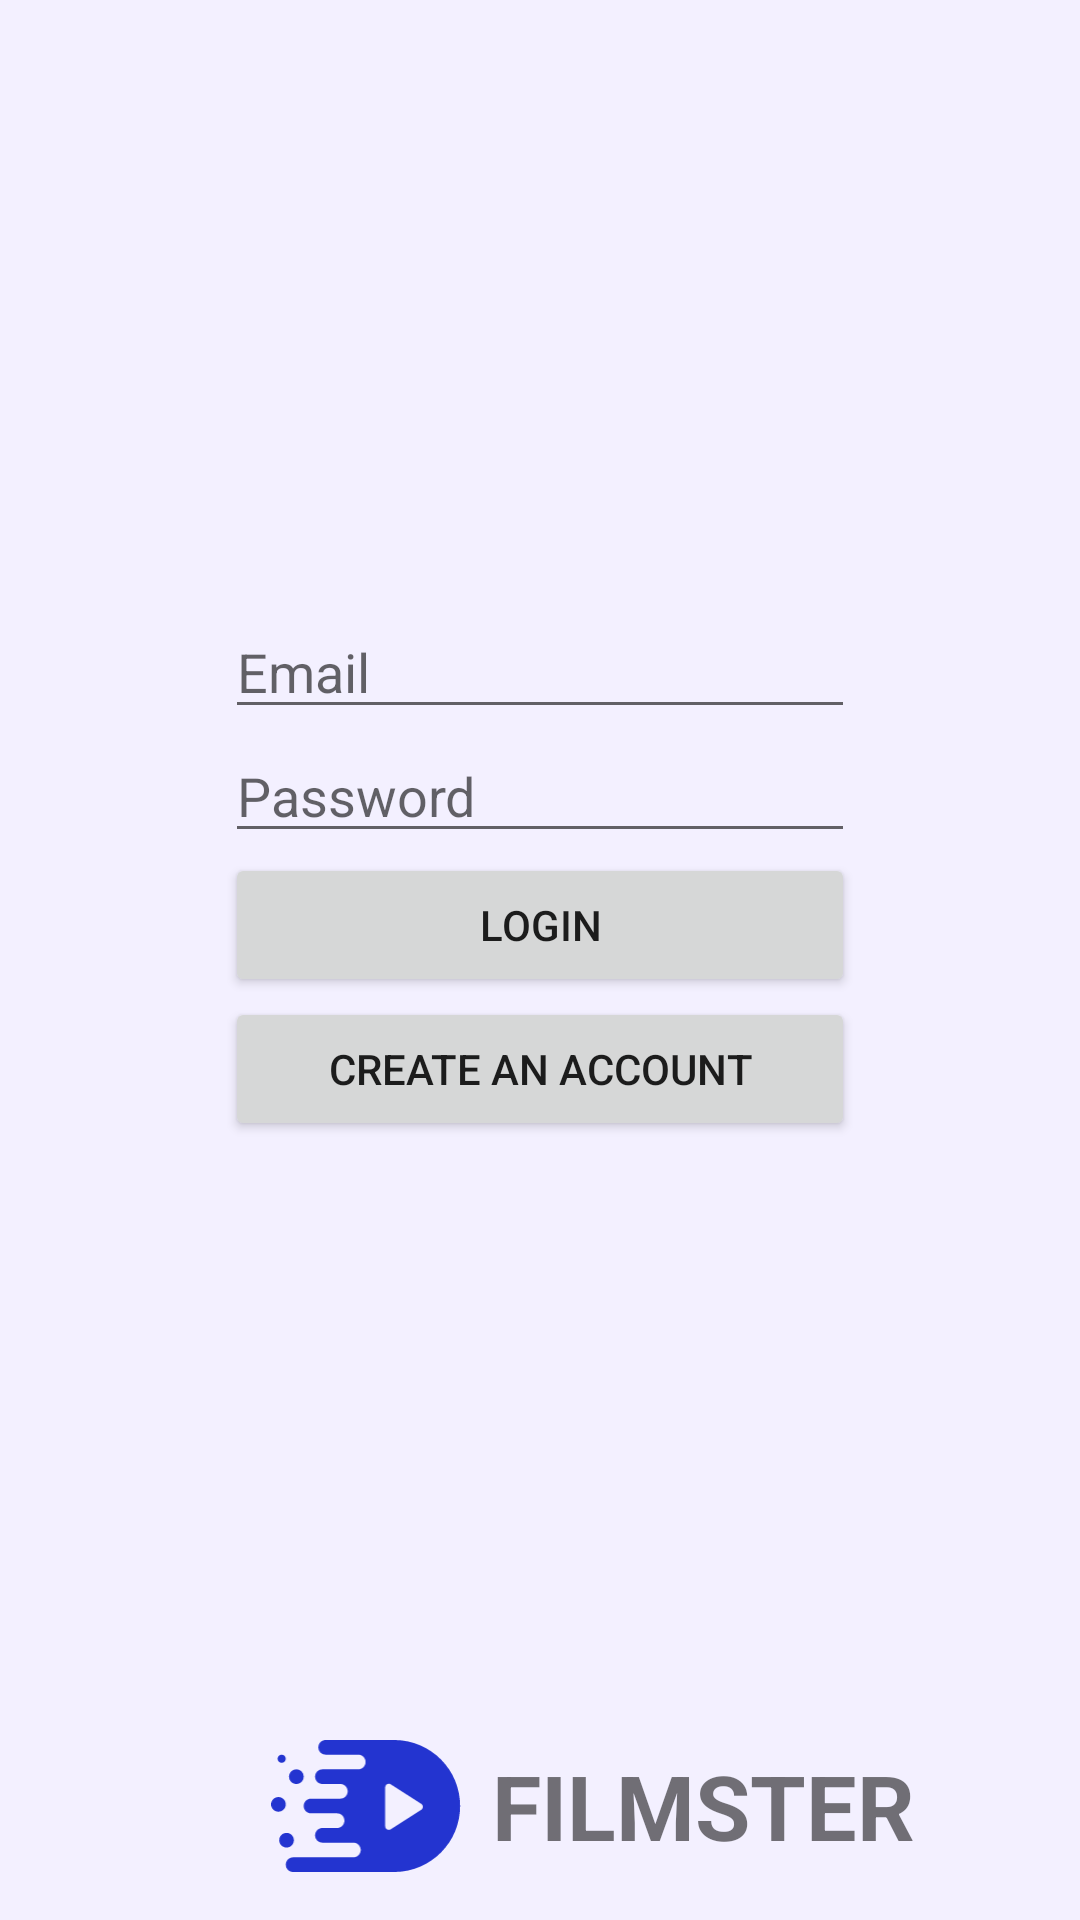

Produce the Android XML layout that renders to this screen, including the resource entries it uses.
<!-- AndroidManifest.xml: application theme Theme.TestMADDAFAKKA -->
<!-- res/layout/activity_login2.xml -->
<?xml version="1.0" encoding="utf-8"?>
<layout xmlns:android="http://schemas.android.com/apk/res/android"
    xmlns:app="http://schemas.android.com/apk/res-auto"
    xmlns:bind="http://schemas.android.com/tools">

  <data>
    <variable
        name="viewModel"
        type="com.example.testmaddafakka.viewmodel.MainViewModel"/>
  </data>

  g<androidx.constraintlayout.widget.ConstraintLayout
      bind:viewBindingIgnore="true"
      android:layout_width="match_parent"
      android:layout_height="match_parent"
      android:background="#F3F0FF"
      bind:context=".MainActivity">

    <ImageView
        android:id="@+id/imageView10"
        android:layout_width="68dp"
        android:layout_height="44dp"
        android:layout_marginStart="88dp"
        android:layout_marginBottom="16dp"
        android:contentDescription="@string/logo"
        app:layout_constraintBottom_toBottomOf="parent"
        app:layout_constraintStart_toStartOf="parent"
        app:srcCompat="@drawable/ic_filmster" />

    <TextView
        android:id="@+id/textView3"
        android:layout_width="wrap_content"
        android:layout_height="wrap_content"
        android:layout_marginStart="8dp"
        android:layout_marginBottom="18dp"
        android:text="@string/logo"
        android:textSize="30sp"
        android:textStyle="bold"
        app:layout_constraintBottom_toBottomOf="parent"
        app:layout_constraintStart_toEndOf="@+id/imageView10" />

    <LinearLayout
        android:layout_width="wrap_content"
        android:layout_height="wrap_content"
        android:foregroundGravity="center_vertical|center|center_horizontal"
        android:orientation="vertical"
        android:padding="10dp"
        app:layout_constraintBottom_toTopOf="@+id/textView3"
        app:layout_constraintEnd_toEndOf="parent"
        app:layout_constraintStart_toStartOf="parent"
        app:layout_constraintTop_toTopOf="parent">

      <EditText
          android:id="@+id/edt_loginEmail"
          android:layout_width="match_parent"
          android:layout_height="match_parent"
          android:layout_gravity="center_vertical"
          android:ems="10"
          android:hint="Email"
          android:inputType="textEmailAddress" />

      <EditText
          android:id="@+id/edt_loginPassword"
          android:layout_width="match_parent"
          android:layout_height="match_parent"
          android:ems="10"
          android:hint="Password"
          android:inputType="textPassword" />

      <Button
          android:id="@+id/loginBtn"
          android:layout_width="match_parent"
          android:layout_height="wrap_content"
          android:text="Login" />

      <Button
          android:id="@+id/signUp"
          android:layout_width="match_parent"
          android:layout_height="wrap_content"
          android:text="Create An Account" />
    </LinearLayout>

  </androidx.constraintlayout.widget.ConstraintLayout>
</layout>
<!-- resources referenced by this layout -->
<resources>
  <!-- drawable ic_filmster: vector/xml drawable (drawable, 2099 chars, omitted) -->
  <string name="logo">FILMSTER</string>
  <style name="Theme.TestMADDAFAKKA" parent="Theme.MaterialComponents.DayNight.NoActionBar">
          
          <item name="colorPrimary">@color/purple_700</item>
          <item name="colorPrimaryVariant">@color/purple_700</item>
          <item name="colorOnPrimary">@color/white</item>
          
          <item name="colorSecondary">@color/teal_200</item>
          <item name="colorSecondaryVariant">@color/teal_700</item>
          <item name="colorOnSecondary">@color/black</item>
          
          <item name="android:statusBarColor" tools:targetApi="l">?attr/colorPrimaryVariant</item>
          
      </style>
  <color name="purple_700">#FF3700B3</color>
  <color name="white">#FFFFFFFF</color>
  <color name="teal_200">#FF03DAC5</color>
  <color name="teal_700">#FF018786</color>
  <color name="black">#FF000000</color>
</resources>
